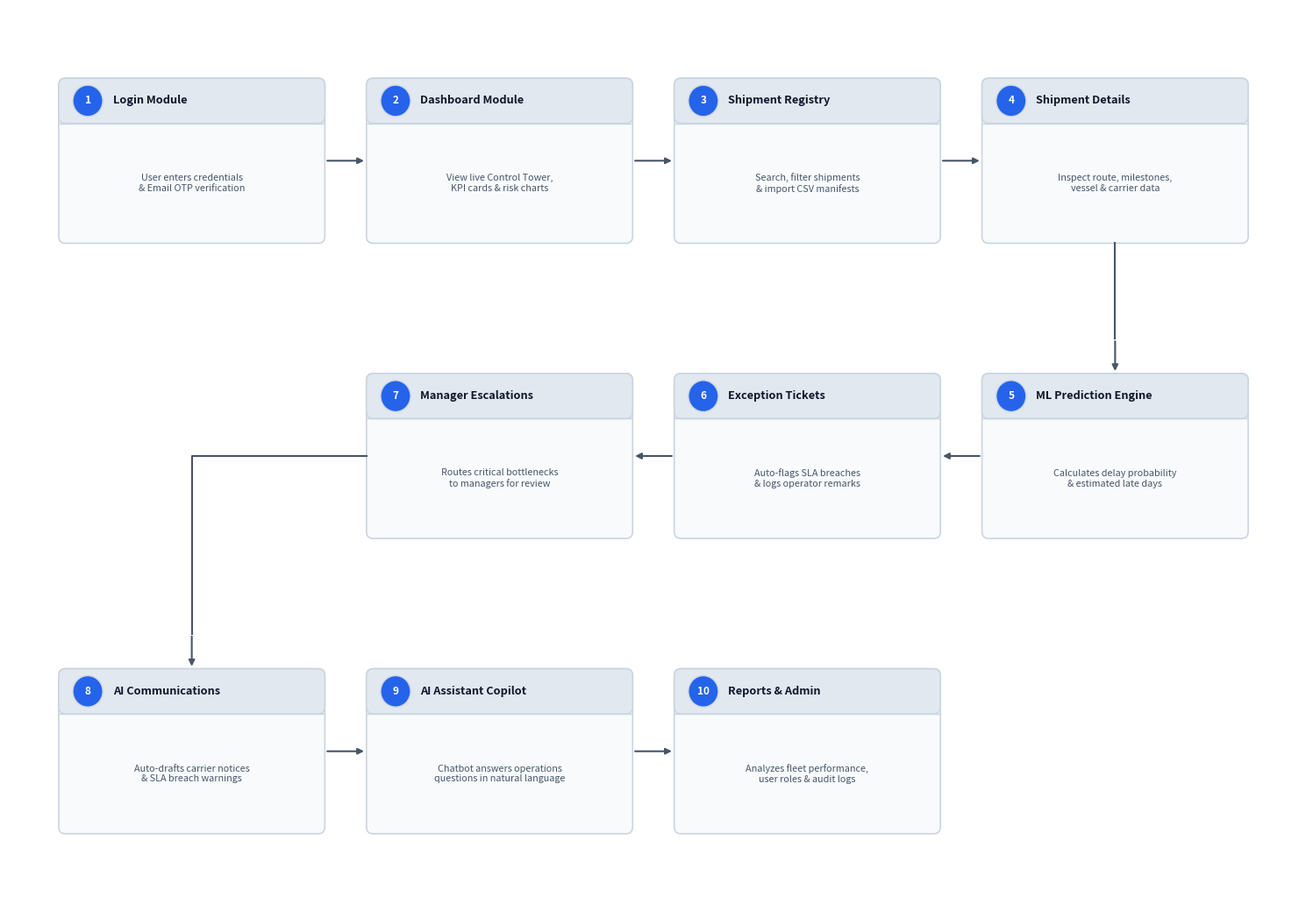
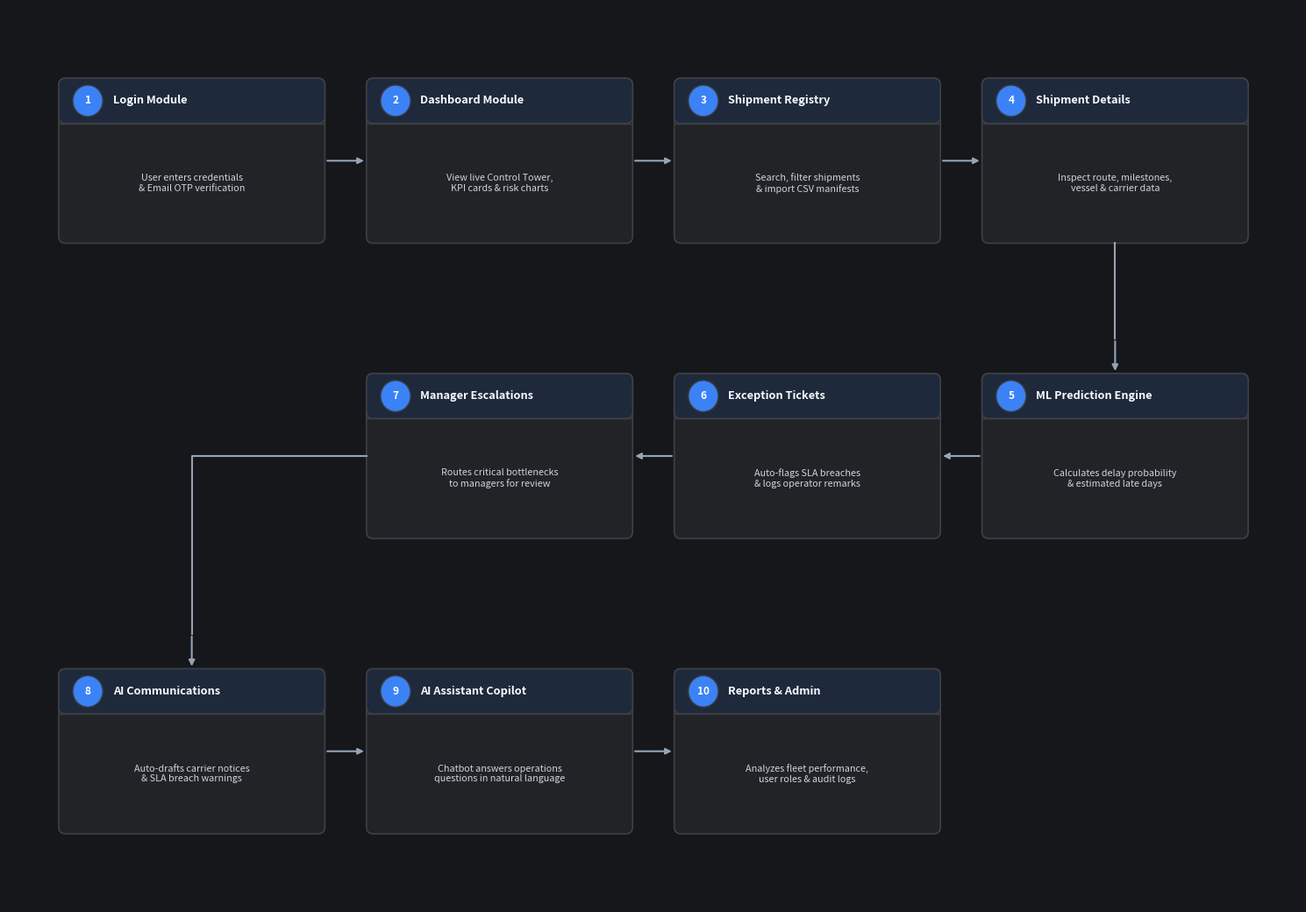

Reproduce these figures in Python, in order.
import matplotlib.pyplot as plt
import matplotlib.patches as patches

def draw_journey_step(ax, x, y, w, h, step_num, title, desc, bg, border, title_bg, text_col, sub_col, num_col):
    # Outer box
    rect = patches.FancyBboxPatch((x, y), w, h, boxstyle="round,pad=0,rounding_size=0.08",
                                 linewidth=1.2, edgecolor=border, facecolor=bg)
    ax.add_patch(rect)
    
    # Header tab with Step Number badge
    th = 0.52
    tbox = patches.FancyBboxPatch((x, y + h - th), w, th, boxstyle="round,pad=0,rounding_size=0.08",
                                  linewidth=1.2, edgecolor=border, facecolor=title_bg)
    ax.add_patch(tbox)
    
    # Step badge circle
    badge = patches.Circle((x + 0.35, y + h - th/2), 0.18, facecolor=num_col, edgecolor=border, lw=1)
    ax.add_patch(badge)
    ax.text(x + 0.35, y + h - th/2, str(step_num), ha='center', va='center',
            color='#ffffff', fontsize=8.5, fontweight='bold', fontfamily='sans-serif')

    # Step Title
    ax.text(x + 0.65, y + h - th/2, title, ha='left', va='center',
            color=text_col, fontsize=9.2, fontweight='bold', fontfamily='sans-serif')
    ax.plot([x, x + w], [y + h - th, y + h - th], color=border, lw=1.0)

    # Description text
    ax.text(x + w/2, y + (h - th)/2, desc, ha='center', va='center',
            color=sub_col, fontsize=7.8, fontfamily='sans-serif', multialignment='center')

def render_user_journey(theme='dark'):
    fig, ax = plt.subplots(figsize=(15, 10.5), dpi=300)
    
    if theme == 'dark':
        bg_main = '#16171a'
        box_bg = '#222327'
        title_bg = '#1e293b'
        border_col = '#3e4046'
        text_col = '#f8fafc'
        sub_col = '#cbd5e1'
        arrow_col = '#94a3b8'
        badge_col = '#3b82f6'
    else:
        bg_main = '#ffffff'
        box_bg = '#f8fafc'
        title_bg = '#e2e8f0'
        border_col = '#cbd5e1'
        text_col = '#0f172a'
        sub_col = '#475569'
        arrow_col = '#475569'
        badge_col = '#2563eb'

    fig.patch.set_facecolor(bg_main)
    ax.set_facecolor(bg_main)

    w = 3.2
    h = 1.9

    # 3-row zig-zag flow for 10 modules:
    # Row 1 (Left to Right, y = 7.8): Modules 1 -> 2 -> 3 -> 4
    # Row 2 (Right to Left, y = 4.4): Modules 7 <- 6 <- 5
    # Row 3 (Left to Right, y = 1.0): Modules 8 -> 9 -> 10

    # Row 1:
    # Mod 1: Login
    draw_journey_step(ax, 0.6, 7.8, w, h, 1, "Login Module",
                      "User enters credentials\n& Email OTP verification",
                      box_bg, border_col, title_bg, text_col, sub_col, badge_col)

    # Mod 2: Dashboard
    draw_journey_step(ax, 4.3, 7.8, w, h, 2, "Dashboard Module",
                      "View live Control Tower,\nKPI cards & risk charts",
                      box_bg, border_col, title_bg, text_col, sub_col, badge_col)

    # Mod 3: Shipment Management
    draw_journey_step(ax, 8.0, 7.8, w, h, 3, "Shipment Registry",
                      "Search, filter shipments\n& import CSV manifests",
                      box_bg, border_col, title_bg, text_col, sub_col, badge_col)

    # Mod 4: Shipment Details
    draw_journey_step(ax, 11.7, 7.8, w, h, 4, "Shipment Details",
                      "Inspect route, milestones,\nvessel & carrier data",
                      box_bg, border_col, title_bg, text_col, sub_col, badge_col)

    # Row 1 Horizontal Arrows
    ax.annotate("", xy=(4.3, 8.75), xytext=(3.8, 8.75), arrowprops=dict(arrowstyle="-|>", color=arrow_col, lw=1.5))
    ax.annotate("", xy=(8.0, 8.75), xytext=(7.5, 8.75), arrowprops=dict(arrowstyle="-|>", color=arrow_col, lw=1.5))
    ax.annotate("", xy=(11.7, 8.75), xytext=(11.2, 8.75), arrowprops=dict(arrowstyle="-|>", color=arrow_col, lw=1.5))

    # Turn down from Row 1 to Row 2: Mod 4 -> Mod 5
    ax.plot([13.3, 13.3], [7.8, 6.7], color=arrow_col, lw=1.5)
    ax.annotate("", xy=(13.3, 6.3), xytext=(13.3, 6.7), arrowprops=dict(arrowstyle="-|>", color=arrow_col, lw=1.5))

    # Row 2 (Right to Left):
    # Mod 5: Prediction Engine (x = 11.7)
    draw_journey_step(ax, 11.7, 4.4, w, h, 5, "ML Prediction Engine",
                      "Calculates delay probability\n& estimated late days",
                      box_bg, border_col, title_bg, text_col, sub_col, badge_col)

    # Mod 6: Exception Management (x = 8.0)
    draw_journey_step(ax, 8.0, 4.4, w, h, 6, "Exception Tickets",
                      "Auto-flags SLA breaches\n& logs operator remarks",
                      box_bg, border_col, title_bg, text_col, sub_col, badge_col)

    # Mod 7: Escalation Management (x = 4.3)
    draw_journey_step(ax, 4.3, 4.4, w, h, 7, "Manager Escalations",
                      "Routes critical bottlenecks\nto managers for review",
                      box_bg, border_col, title_bg, text_col, sub_col, badge_col)

    # Row 2 Horizontal Arrows (Right to Left)
    ax.annotate("", xy=(11.2, 5.35), xytext=(11.7, 5.35), arrowprops=dict(arrowstyle="-|>", color=arrow_col, lw=1.5))
    ax.annotate("", xy=(7.5, 5.35), xytext=(8.0, 5.35), arrowprops=dict(arrowstyle="-|>", color=arrow_col, lw=1.5))

    # Turn down from Row 2 to Row 3: Mod 7 -> Mod 8
    ax.plot([4.3, 2.2, 2.2], [5.35, 5.35, 3.3], color=arrow_col, lw=1.5)
    ax.annotate("", xy=(2.2, 2.9), xytext=(2.2, 3.3), arrowprops=dict(arrowstyle="-|>", color=arrow_col, lw=1.5))

    # Row 3 (Left to Right):
    # Mod 8: AI Communications (x = 0.6)
    draw_journey_step(ax, 0.6, 1.0, w, h, 8, "AI Communications",
                      "Auto-drafts carrier notices\n& SLA breach warnings",
                      box_bg, border_col, title_bg, text_col, sub_col, badge_col)

    # Mod 9: AI Assistant Copilot (x = 4.3)
    draw_journey_step(ax, 4.3, 1.0, w, h, 9, "AI Assistant Copilot",
                      "Chatbot answers operations\nquestions in natural language",
                      box_bg, border_col, title_bg, text_col, sub_col, badge_col)

    # Mod 10: Reports & Admin (x = 8.0)
    draw_journey_step(ax, 8.0, 1.0, w, h, 10, "Reports & Admin",
                      "Analyzes fleet performance,\nuser roles & audit logs",
                      box_bg, border_col, title_bg, text_col, sub_col, badge_col)

    # Row 3 Horizontal Arrows
    ax.annotate("", xy=(4.3, 1.95), xytext=(3.8, 1.95), arrowprops=dict(arrowstyle="-|>", color=arrow_col, lw=1.5))
    ax.annotate("", xy=(8.0, 1.95), xytext=(7.5, 1.95), arrowprops=dict(arrowstyle="-|>", color=arrow_col, lw=1.5))

    ax.set_xlim(0, 15.5)
    ax.set_ylim(0.2, 10.5)
    ax.axis('off')

    plt.tight_layout()
    out = rf'C:\gowtham_mithraz\RouteMind_AI\docs\user_journey_modules_{theme}.png'
    plt.savefig(out, facecolor=bg_main, bbox_inches='tight', pad_inches=0.15, dpi=300)
    plt.close()
    print(f"Generated: {out}")

render_user_journey('light')
render_user_journey('dark')
